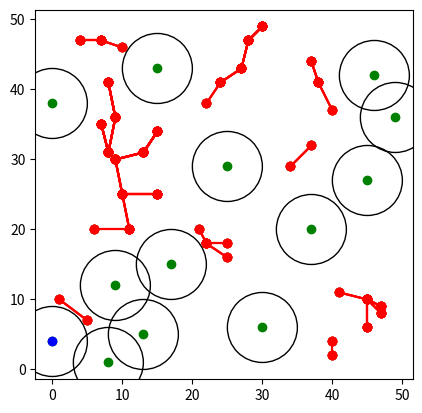

Python code for this plot:
import random
import matplotlib.pyplot as plt
import math
import sys
REDI = 5.00

#REDI = float(input('Enter Redii (eg 4.00) : '))
#sys.setrecursionlimit(1500)
GENERATE = 50
RNGE = 50
TopList = []

fig,axes = plt.subplots()
axes.set_aspect(1)
class Home:
    def __init__(self,x,y,xy,id):
        self.id = id
        self.x = x
        self.y = y
        self.xy = xy
        self.clustered = False
        self.connected = []
        self.parrent = 0
        
    def __str__(self):
        return f'[{self.x},{self.y}]'

    def FindCluster(self,lst):
        try:
            if(len(lst)):
                #ind = lst.index(self)
                for each in lst:
                    if(each!=self):
                        dist = getDist(each,self)
                        if(dist<=REDI or dist<=(REDI+0.2)):
                            if(each.clustered==False):
                                self.connected.append(each)
                                each.clustered = True
                                each.parrent = self
                                TopList.append(each)

                TopList.append(self)
                lst.remove(self)

            
                for each in self.connected:
                    each.FindCluster(lst)
                
                if(not len(self.connected) and self.parrent==0 and len(lst)):
                    lst[0].FindCluster(lst)

                if(not len(self.connected) and self.parrent!=0 and len(lst)):
                    lst[0].FindCluster(lst)   

        except Exception as e:
            a,b,tab = sys.exc_info()
            print(f'Inner Block Exception--> {e} at line --> {tab.tb_lineno} ')
            raise e
        

    def Show(self):
        if(self.parrent):
            plt.plot([self.x,self.parrent.x],[self.y,self.parrent.y],'ro-')
            if(len(self.connected)):
                for each in self.connected:
                    each.Show()
            
                                    
        else:
            for each in self.connected:
                each.Show()   
            if(not len(self.connected)):
                cir = plt.Circle((self.x,self.y),REDI,fill=False)
                axes.add_artist(cir)


def getDist(h1,h2):
    return math.sqrt((h2.x-h1.x)**2 + (h2.y-h1.y)**2)

def getXY():
    xy= []
    x = []
    y= []
    lstXY = []
    lstX = []
    lstY = []
    
    for _ in range(GENERATE):
        lstX.append(random.randrange(RNGE))
    
    for _ in range(GENERATE):
        lstY.append(random.randrange(RNGE))

    for a in range(GENERATE):
        xy.append([lstX[a],lstY[a]])

    [lstXY.append(a) for a in xy if a not in lstXY]

    for a in lstXY:
        x.append(a[0])
        y.append(a[1])

    lstHome = []
    i = 1
    for x in lstXY:
        lstHome.append(Home(x[0],x[1],x,i))
        i+=1

    return lstHome

try:
    lst = getXY()
    lst.sort(key=lambda x: math.sqrt((x.x)**2 + (x.y)**2))
    lst_show = lst.copy()

    lst[0].FindCluster(lst)

    print('Found Cluster..')

    plt.plot([a.x for a in lst_show],[a.y for a in lst_show],'go')
    #plt.plot([a.x for a in TopList],[a.y for a in TopList],'ro-')


    for x in TopList:
        x.Show()
    plt.plot(lst_show[0].x,lst_show[0].y,'bo')


    print('completed...')

    print(f'Clustered : {len(TopList)} , Unclustered : {len(lst)}')

    plt.show()  

except Exception as e:
    a,b,tab = sys.exc_info()
    print(f'Error : {e} , Line : {tab.tb_lineno}')